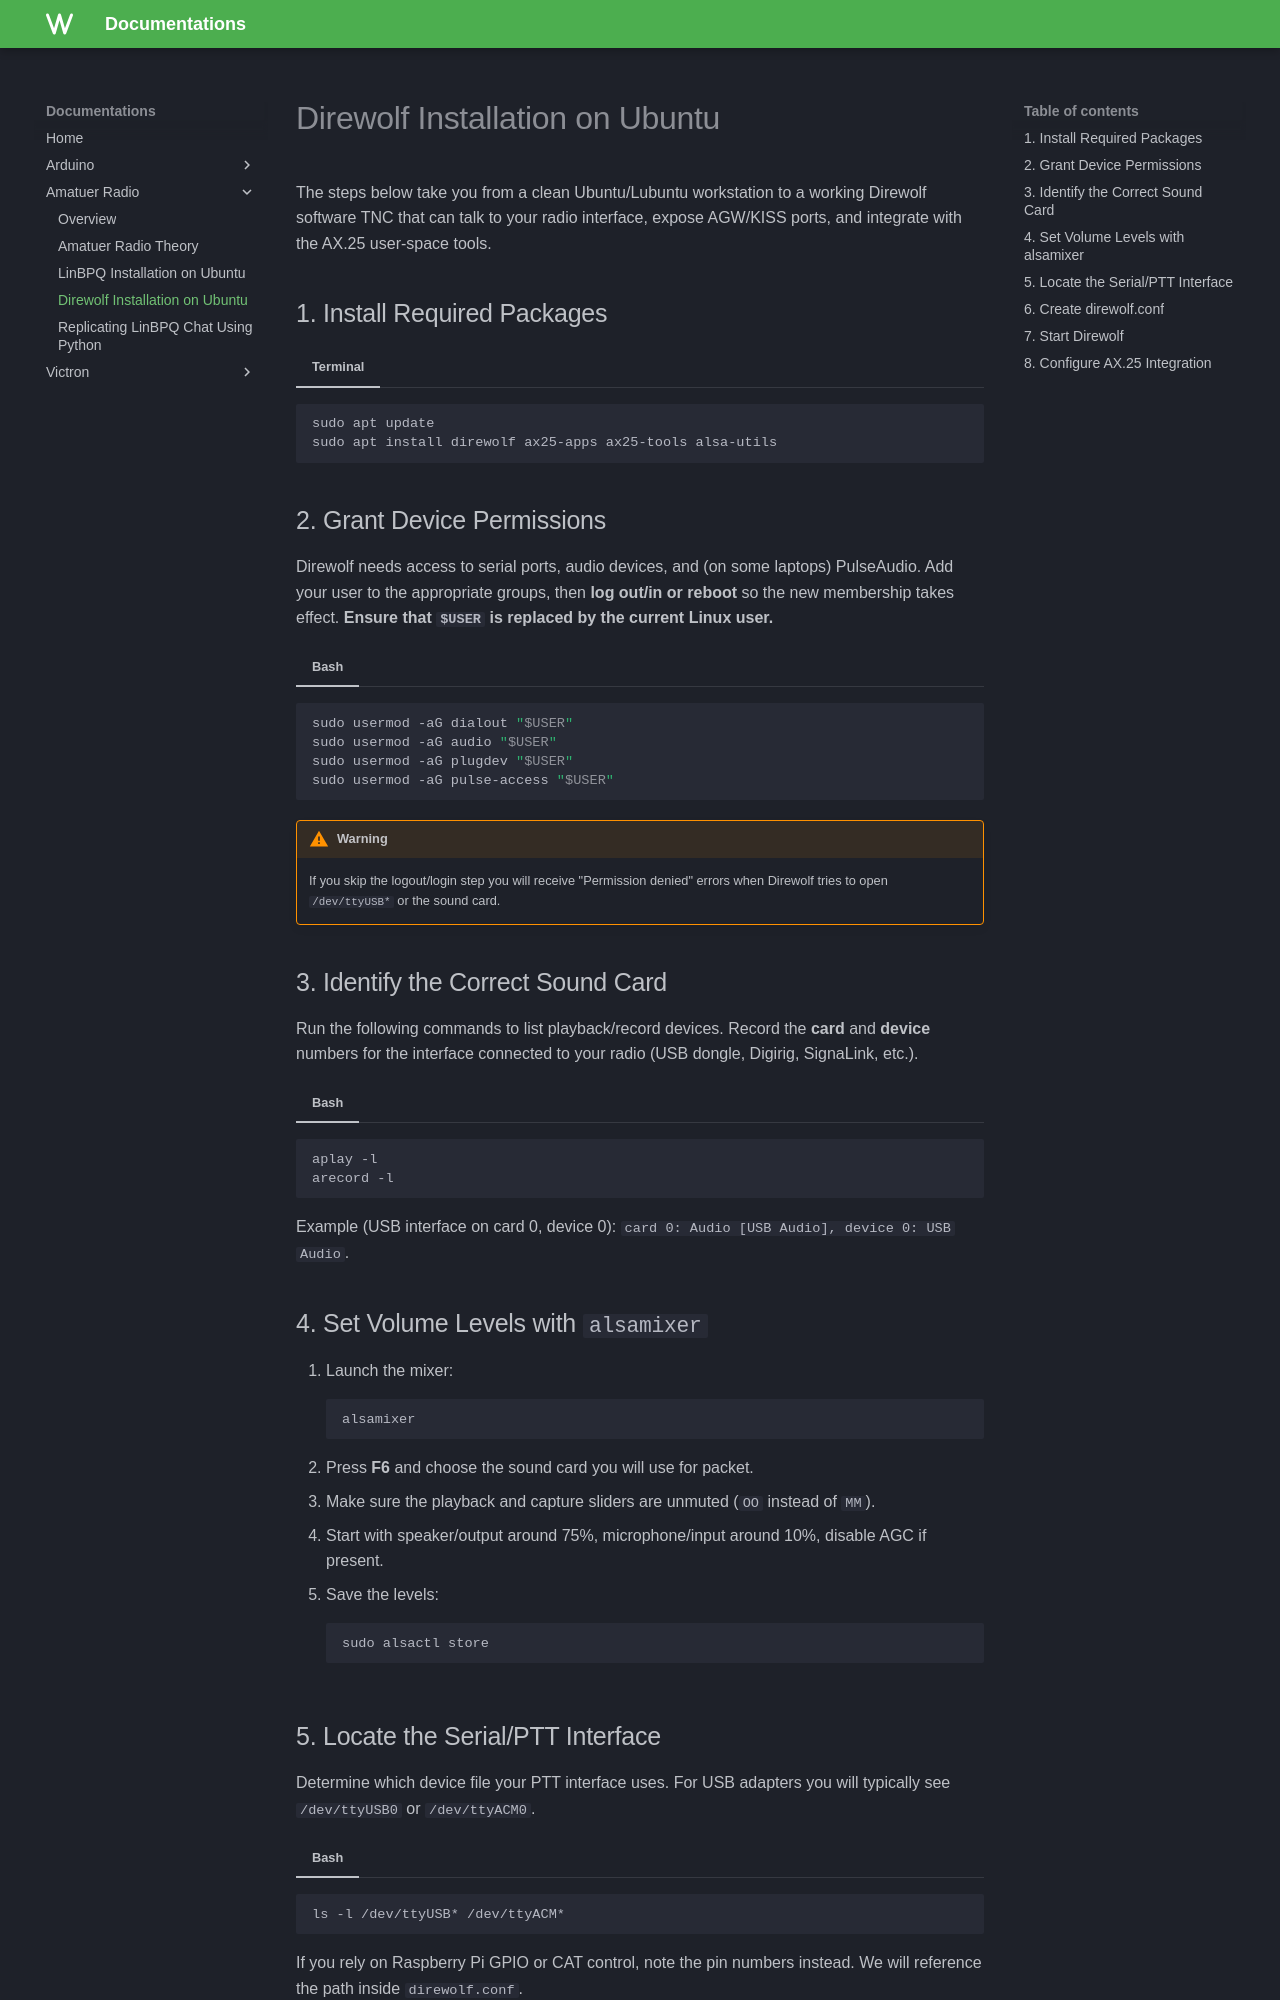

repository: kai123e/Documentations · page: amatuer-radio/direwolf-installation/index.html · generator: mkdocs

# Direwolf Installation on Ubuntu

The steps below take you from a clean Ubuntu/Lubuntu workstation to a working Direwolf software TNC that can talk to your radio interface, expose AGW/KISS ports, and integrate with the AX.25 user-space tools.

## 1. Install Required Packages
=== "Terminal"
```bash
sudo apt update
sudo apt install direwolf ax25-apps ax25-tools alsa-utils
```

## 2. Grant Device Permissions
Direwolf needs access to serial ports, audio devices, and (on some laptops) PulseAudio. Add your user to the appropriate groups, then **log out/in or reboot** so the new membership takes effect. **Ensure that `$USER` is replaced by the current Linux user.**

=== "Bash"
```bash
sudo usermod -aG dialout "$USER"
sudo usermod -aG audio "$USER"
sudo usermod -aG plugdev "$USER"
sudo usermod -aG pulse-access "$USER"
```

!!! warning
    If you skip the logout/login step you will receive "Permission denied" errors when Direwolf tries to open `/dev/ttyUSB*` or the sound card.

## 3. Identify the Correct Sound Card
Run the following commands to list playback/record devices. Record the **card** and **device** numbers for the interface connected to your radio (USB dongle, Digirig, SignaLink, etc.).

=== "Bash"
```bash
aplay -l
arecord -l
```

Example (USB interface on card 0, device 0): `card 0: Audio [USB Audio], device 0: USB Audio`.

## 4. Set Volume Levels with `alsamixer`
1. Launch the mixer:
   ```bash
   alsamixer
   ```
2. Press **F6** and choose the sound card you will use for packet.
3. Make sure the playback and capture sliders are unmuted (`OO` instead of `MM`).
4. Start with speaker/output around 75%, microphone/input around 10%, disable AGC if present.
5. Save the levels:
   ```bash
   sudo alsactl store
   ```
